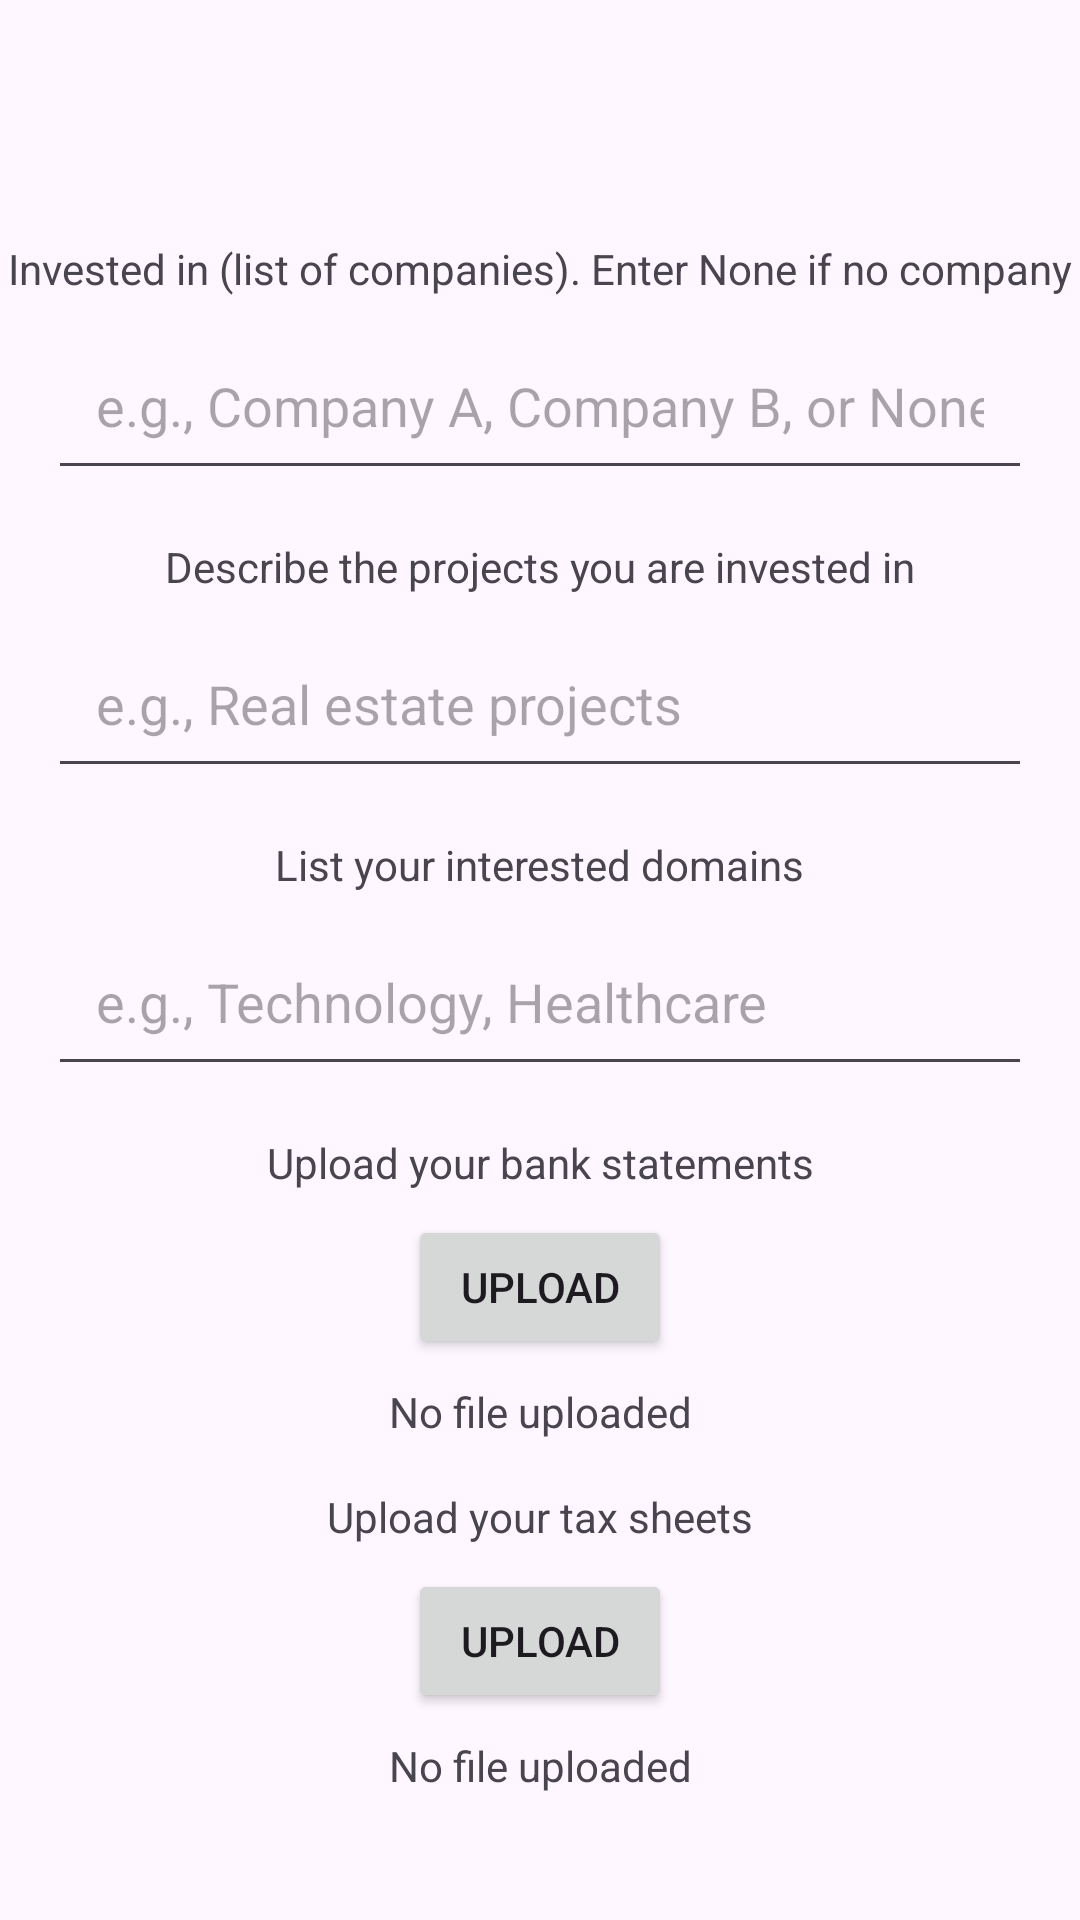

Here is an Android app screen rendered from its layout file. Give the layout XML and the strings, colors and styles it references.
<!-- AndroidManifest.xml: application theme Theme.InvestAndGrow -->
<!-- res/layout/activity_investordetails.xml -->
<?xml version="1.0" encoding="utf-8"?>
<androidx.constraintlayout.widget.ConstraintLayout
    xmlns:android="http://schemas.android.com/apk/res/android"
    xmlns:app="http://schemas.android.com/apk/res-auto"
    xmlns:tools="http://schemas.android.com/tools"
    android:id="@+id/main"
    android:layout_width="match_parent"
    android:layout_height="match_parent"
    tools:context=".Investordetails">

    
    <TextView
        android:id="@+id/investedIn"
        android:layout_width="wrap_content"
        android:layout_height="wrap_content"
        android:layout_marginTop="80dp"
        android:text="Invested in (list of companies). Enter None if no company"
        app:layout_constraintTop_toTopOf="parent"
        app:layout_constraintStart_toStartOf="parent"
        app:layout_constraintEnd_toEndOf="parent"
        android:layout_marginHorizontal="16dp" />

    <EditText
        android:id="@+id/editInvestedIn"
        android:layout_width="0dp"
        android:layout_height="wrap_content"
        android:hint="e.g., Company A, Company B, or None"
        android:padding="16dp"
        android:inputType="text"
        android:layout_marginTop="8dp"
        app:layout_constraintTop_toBottomOf="@id/investedIn"
        app:layout_constraintStart_toStartOf="parent"
        app:layout_constraintEnd_toEndOf="parent"
        android:layout_marginHorizontal="16dp" />

    
    <TextView
        android:id="@+id/describe"
        android:layout_width="wrap_content"
        android:layout_height="wrap_content"
        android:layout_marginTop="16dp"
        android:text="Describe the projects you are invested in"
        app:layout_constraintTop_toBottomOf="@id/editInvestedIn"
        app:layout_constraintStart_toStartOf="parent"
        app:layout_constraintEnd_toEndOf="parent"
        android:layout_marginHorizontal="16dp" />

    <EditText
        android:id="@+id/editDescribe"
        android:layout_width="0dp"
        android:layout_height="wrap_content"
        android:hint="e.g., Real estate projects"
        android:padding="16dp"
        android:inputType="text"
        android:layout_marginTop="8dp"
        app:layout_constraintTop_toBottomOf="@id/describe"
        app:layout_constraintStart_toStartOf="parent"
        app:layout_constraintEnd_toEndOf="parent"
        android:layout_marginHorizontal="16dp" />

    
    <TextView
        android:id="@+id/interest"
        android:layout_width="wrap_content"
        android:layout_height="wrap_content"
        android:layout_marginTop="16dp"
        android:text="List your interested domains"
        app:layout_constraintTop_toBottomOf="@id/editDescribe"
        app:layout_constraintStart_toStartOf="parent"
        app:layout_constraintEnd_toEndOf="parent"
        android:layout_marginHorizontal="16dp" />

    <EditText
        android:id="@+id/editInterest"
        android:layout_width="0dp"
        android:layout_height="wrap_content"
        android:hint="e.g., Technology, Healthcare"
        android:padding="16dp"
        android:inputType="text"
        android:layout_marginTop="8dp"
        app:layout_constraintTop_toBottomOf="@id/interest"
        app:layout_constraintStart_toStartOf="parent"
        app:layout_constraintEnd_toEndOf="parent"
        android:layout_marginHorizontal="16dp" />

    
    <TextView
        android:id="@+id/bank"
        android:layout_width="wrap_content"
        android:layout_height="wrap_content"
        android:layout_marginTop="16dp"
        android:text="Upload your bank statements"
        app:layout_constraintTop_toBottomOf="@id/editInterest"
        app:layout_constraintStart_toStartOf="parent"
        app:layout_constraintEnd_toEndOf="parent"
        android:layout_marginHorizontal="16dp" />

    <Button
        android:id="@+id/uploadBank"
        android:layout_width="wrap_content"
        android:layout_height="wrap_content"
        android:layout_marginTop="8dp"
        android:text="Upload"
        app:layout_constraintTop_toBottomOf="@id/bank"
        app:layout_constraintStart_toStartOf="parent"
        app:layout_constraintEnd_toEndOf="parent" />

    <TextView
        android:id="@+id/imageBank"
        android:layout_width="wrap_content"
        android:layout_height="wrap_content"
        android:layout_marginTop="8dp"
        android:text="No file uploaded"
        app:layout_constraintTop_toBottomOf="@id/uploadBank"
        app:layout_constraintStart_toStartOf="parent"
        app:layout_constraintEnd_toEndOf="parent" />

    
    <TextView
        android:id="@+id/tax"
        android:layout_width="wrap_content"
        android:layout_height="wrap_content"
        android:layout_marginTop="16dp"
        android:text="Upload your tax sheets"
        app:layout_constraintTop_toBottomOf="@id/imageBank"
        app:layout_constraintStart_toStartOf="parent"
        app:layout_constraintEnd_toEndOf="parent"
        android:layout_marginHorizontal="16dp" />

    <Button
        android:id="@+id/uploadTax"
        android:layout_width="wrap_content"
        android:layout_height="wrap_content"
        android:layout_marginTop="8dp"
        android:text="Upload"
        app:layout_constraintTop_toBottomOf="@id/tax"
        app:layout_constraintStart_toStartOf="parent"
        app:layout_constraintEnd_toEndOf="parent" />

    <TextView
        android:id="@+id/imageTax"
        android:layout_width="wrap_content"
        android:layout_height="wrap_content"
        android:layout_marginTop="8dp"
        android:text="No file uploaded"
        app:layout_constraintTop_toBottomOf="@id/uploadTax"
        app:layout_constraintStart_toStartOf="parent"
        app:layout_constraintEnd_toEndOf="parent" />

    
    <Button
        android:id="@+id/submit"
        android:layout_width="wrap_content"
        android:layout_height="wrap_content"
        android:layout_marginTop="16dp"
        android:text="Submit"
        app:layout_constraintTop_toBottomOf="@id/imageTax"
        app:layout_constraintStart_toStartOf="parent"
        app:layout_constraintEnd_toEndOf="parent"
        app:layout_constraintBottom_toBottomOf="parent"
        android:layout_marginBottom="32dp" />

</androidx.constraintlayout.widget.ConstraintLayout>
<!-- resources referenced by this layout -->
<resources>
  <style name="Theme.InvestAndGrow" parent="Base.Theme.InvestAndGrow" />
  <style name="Base.Theme.InvestAndGrow" parent="Theme.Material3.DayNight.NoActionBar">
          
          
      </style>
</resources>
